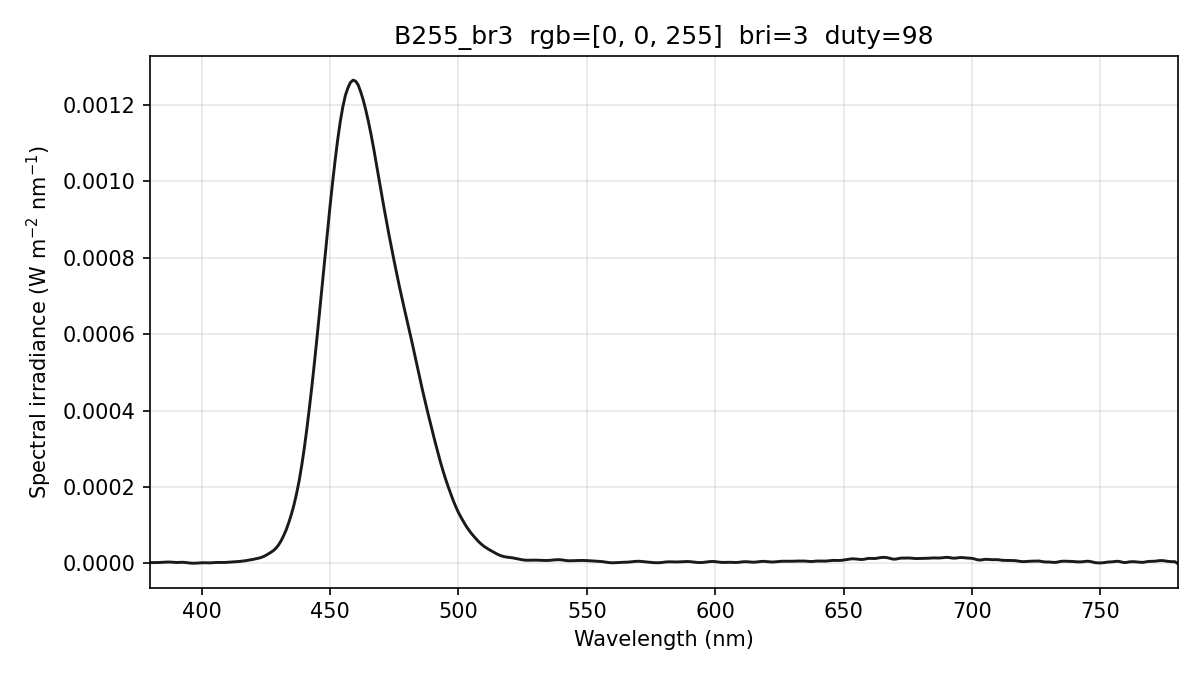

The data file committed next to this chart (first rows):
wavelength_nm, spectral_irradiance_W_m2_nm, spectral_irradiance_std_W_m2_nm, spectral_irradiance_uW_cm2_nm, photon_irradiance_photons_m2_s_nm, display_increment_W_m2_nm
380, 2.13356266e-06, 1.49060165e-06, 2.13356266e-04, 4.08142919e+12, 1.96320948e-06
381, 2.13356266e-06, 1.49060165e-06, 2.13356266e-04, 4.09216979e+12, 1.96320948e-06
382, 2.13356266e-06, 1.49060165e-06, 2.13356266e-04, 4.10291039e+12, 1.96320948e-06
383, 2.31437754e-06, 1.33317225e-06, 2.31437754e-04, 4.46227414e+12, 2.15511255e-06
384, 2.67397795e-06, 1.09402495e-06, 2.67397795e-04, 5.16906881e+12, 2.53618794e-06
385, 3.13300663e-06, 6.76881166e-07, 3.13300663e-04, 6.07218942e+12, 2.99964804e-06
386, 3.51064807e-06, 3.25493559e-07, 3.51064807e-04, 6.82178249e+12, 3.35358916e-06
387, 3.66883546e-06, 8.05905543e-07, 3.66883546e-04, 7.14763667e+12, 3.47925789e-06
388, 3.47640055e-06, 7.78568847e-07, 3.47640055e-04, 6.79023497e+12, 3.30088480e-06
389, 2.93334201e-06, 5.50878511e-07, 2.93334201e-04, 5.74427960e+12, 2.81846859e-06
390, 2.52468162e-06, 1.24422729e-06, 2.52468162e-04, 4.95672122e+12, 2.40681880e-06
391, 2.55939295e-06, 1.62183357e-06, 2.55939295e-04, 5.03775443e+12, 2.32079570e-06
392, 2.94508932e-06, 1.55475963e-06, 2.94508932e-04, 5.81176180e+12, 2.48516690e-06
393, 2.85237950e-06, 1.31432821e-06, 2.85237950e-04, 5.64316988e+12, 2.25209619e-06
394, 2.18281472e-06, 9.66859174e-07, 2.18281472e-04, 4.32948624e+12, 1.54927959e-06
395, 1.23888926e-06, 5.80012057e-07, 1.23888926e-04, 2.46350161e+12, 6.87129763e-07
396, 6.79653090e-07, 4.23822228e-07, 6.79653090e-05, 1.35489534e+12, 2.55575093e-07
397, 5.05106501e-07, 5.28867764e-07, 5.05106501e-05, 1.00947771e+12, 2.54615803e-07
398, 7.00876767e-07, 5.67920750e-07, 7.00876767e-05, 1.40426155e+12, 4.38563133e-07
399, 1.10574354e-06, 4.49262381e-07, 1.10574354e-04, 2.22101030e+12, 6.11283989e-07
400, 1.60708729e-06, 2.21152308e-07, 1.60708729e-04, 3.23610589e+12, 7.31242232e-07
401, 1.78038155e-06, 5.72322095e-08, 1.78038155e-04, 3.59402194e+12, 7.24564371e-07
402, 1.61226443e-06, 5.12368362e-07, 1.61226443e-04, 3.26276349e+12, 5.91968090e-07
403, 1.48643881e-06, 7.97819896e-07, 1.48643881e-04, 3.01561122e+12, 6.04725094e-07
404, 1.73316985e-06, 6.78875612e-07, 1.73316985e-04, 3.52489155e+12, 9.33213665e-07
405, 2.30719952e-06, 5.75944346e-07, 2.30719952e-04, 4.70395809e+12, 1.52620181e-06
406, 2.61823616e-06, 6.39630341e-07, 2.61823616e-04, 5.35128544e+12, 1.79261054e-06
407, 2.56480696e-06, 3.22693884e-07, 2.56480696e-04, 5.25499564e+12, 1.64644442e-06
408, 2.35996058e-06, 4.47588263e-07, 2.35996058e-04, 4.84716919e+12, 1.36368883e-06
409, 2.47849776e-06, 9.00811941e-07, 2.47849776e-04, 5.10311208e+12, 1.51410138e-06
410, 2.92041805e-06, 1.21686330e-06, 2.92041805e-04, 6.02770720e+12, 2.09768161e-06
411, 3.42831714e-06, 1.35373277e-06, 3.42831714e-04, 7.09326327e+12, 2.79003002e-06
412, 3.83854518e-06, 1.38001490e-06, 3.83854518e-04, 7.96135775e+12, 3.37377321e-06
413, 4.19218248e-06, 1.44560353e-06, 4.19218248e-04, 8.71592528e+12, 3.86975902e-06
414, 4.66599983e-06, 1.47957143e-06, 4.66599983e-04, 9.72452344e+12, 4.42186441e-06
415, 5.26805416e-06, 1.39653403e-06, 5.26805416e-04, 1.10057995e+13, 5.03904827e-06
416, 6.06229374e-06, 1.20954335e-06, 6.06229374e-04, 1.26956100e+13, 5.74104187e-06
417, 7.00095467e-06, 8.55310810e-07, 7.00095467e-04, 1.46965903e+13, 6.49883418e-06
418, 8.08984786e-06, 3.09992228e-07, 8.08984786e-04, 1.70231491e+13, 7.33387592e-06
419, 9.26015836e-06, 3.61568912e-07, 9.26015836e-04, 1.95324043e+13, 8.33926734e-06
420, 1.04724942e-05, 8.50696041e-07, 1.04724942e-03, 2.21422977e+13, 9.49978989e-06
421, 1.18326126e-05, 1.35144694e-06, 1.18326126e-03, 2.50776022e+13, 1.09619608e-05
422, 1.33943040e-05, 1.53663858e-06, 1.33943040e-03, 2.84548217e+13, 1.27276020e-05
423, 1.51575689e-05, 1.49424546e-06, 1.51575689e-03, 3.22770018e+13, 1.47967139e-05
424, 1.76748578e-05, 1.12899567e-06, 1.76748578e-03, 3.77263728e+13, 1.74859817e-05
425, 2.08746431e-05, 6.17714458e-07, 2.08746431e-03, 4.46612893e+13, 2.06733902e-05
426, 2.48641452e-05, 8.90742786e-07, 2.48641452e-03, 5.33219963e+13, 2.45007418e-05
427, 2.91424891e-05, 1.24441340e-06, 2.91424891e-03, 6.26437554e+13, 2.86991462e-05
428, 3.36911977e-05, 1.88867963e-06, 3.36911977e-03, 7.25911182e+13, 3.32551170e-05
429, 4.00991402e-05, 2.39124853e-06, 4.00991402e-03, 8.65995471e+13, 3.96892194e-05
430, 4.85642105e-05, 1.89517056e-06, 4.85642105e-03, 1.05125496e+14, 4.81395497e-05
431, 5.96292106e-05, 9.68596692e-07, 5.96292106e-03, 1.29377751e+14, 5.91587330e-05
432, 7.31692264e-05, 1.32887173e-06, 7.31692264e-03, 1.59123923e+14, 7.26840099e-05
433, 8.88232141e-05, 1.54451848e-06, 8.88232141e-03, 1.93614397e+14, 8.83615149e-05
434, 1.07761358e-04, 1.27866289e-06, 1.07761358e-02, 2.35437725e+14, 1.07375197e-04
435, 1.29170199e-04, 9.77237719e-07, 1.29170199e-02, 2.82862161e+14, 1.28893597e-04
436, 1.53610895e-04, 7.10547404e-07, 1.53610895e-02, 3.37156687e+14, 1.53465787e-04
437, 1.82926739e-04, 8.77367765e-07, 1.82926739e-02, 4.02422169e+14, 1.82834883e-04
438, 2.16360048e-04, 1.39966302e-06, 2.16360048e-02, 4.77061585e+14, 2.16232769e-04
439, 2.56408830e-04, 1.94490296e-06, 2.56408830e-02, 5.66657662e+14, 2.56196864e-04
... 341 more rows
